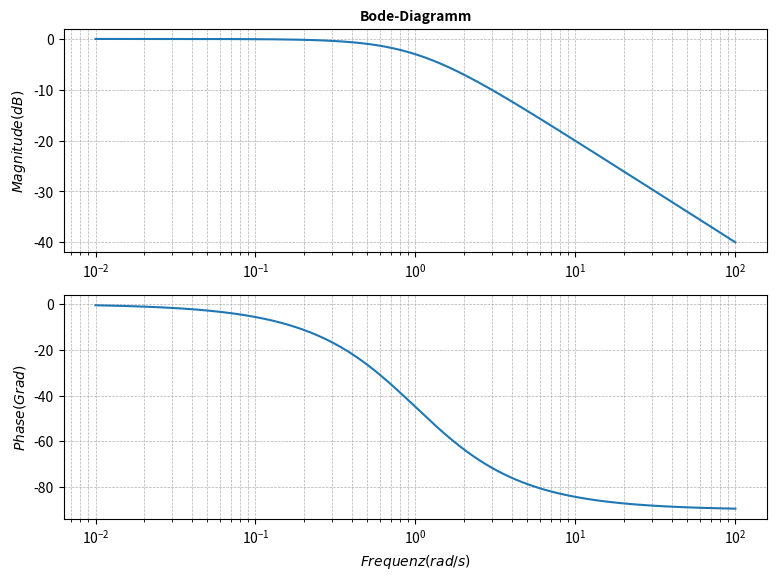

Here is the Python script that generated this plot: (Note: this script raises an exception after producing the figure.)
# 22.27 Bode-Diagramm

import matplotlib.pyplot as plt
import numpy as np 
from scipy import signal 
import os

# Uebertragungsfunktion F(p) = 1/T1p+1 (Tiefpass 1.Ordnung)
num = [1]
den = [1, 1]
system = signal.TransferFunction(num, den)

# Frequenzbereich Logarithmisch waehlen
w = np.logspace(-2, 2, 500) # von 10^-2 bis 10^2 rad/s

# Frequenzgang berechnen 
w, mag, phase = signal.bode(system, w=w)
fig, (ax1, ax2) = plt.subplots(2, 1, figsize=(8,6))

# Betrag in dB
ax1.semilogx(w, mag)
ax1.set_title("Bode-Diagramm", fontsize=10, fontweight="bold")
ax1.set_ylabel('$Magnitude (dB)$')
ax1.grid(True, which="both", linestyle="--", linewidth=0.5)

# Phase in Grad
ax2.semilogx(w, phase)
ax2.set_xlabel('$Frequenz (rad/s)$')
ax2.set_ylabel('$Phase (Grad)$')
ax2.grid(True, which="both", linestyle="--", linewidth=0.5)

fig.set_size_inches(200/25.4, 150/25.4) # Umwandlung von millimeter in Zoll 
plt.tight_layout() # sorgt fuer schoene Abstaende
plt.savefig(os.path.join("C:/Users/<user>/KonzeptsammlungPython_Copy/Kapitel22_Matplotlib/Kapitel22_Grafiken", 
                          "Bode-Diagramm.png"), dpi=300, bbox_inches='tight')
plt.show()
